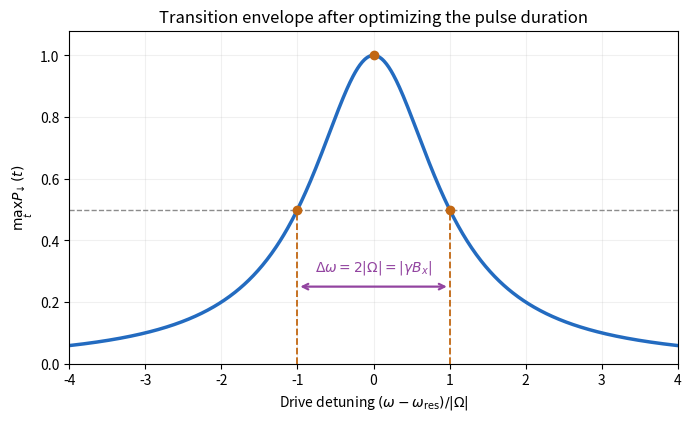

Here is the Python script that generated this plot: (Note: this script raises an exception after producing the figure.)
"""Original Rabi envelope; Python 3.14/numpy 2.3.5/matplotlib 3.10.7.

Run from the mirrored _media directory. Frequency is scaled by |Omega|.
"""
from pathlib import Path
import matplotlib
matplotlib.use('Agg')
import matplotlib.pyplot as plt
import numpy as np


def main():
    x = np.linspace(-4, 4, 801)
    fig, ax = plt.subplots(figsize=(6.8, 4.1), layout='constrained')
    ax.plot(x, 1/(1+x*x), color='#236bc0', lw=2.5)
    ax.hlines(.5, -4, 4, colors='0.55', linestyles='--', lw=1)
    ax.vlines([-1, 1], 0, .5, colors='#c26712', linestyles='--', lw=1.3)
    ax.scatter([-1, 0, 1], [.5, 1, .5], color='#c26712', zorder=3)
    ax.annotate('', xy=(-1, .25), xytext=(1, .25), arrowprops={'arrowstyle':'<->', 'color':'#9244a0', 'lw':1.6})
    ax.text(0, .3, r'$\Delta\omega=2|\Omega|=|\gamma B_x|$', ha='center', color='#9244a0')
    ax.set(xlim=(-4, 4), ylim=(0, 1.08), xlabel=r'Drive detuning $(\omega-\omega_{\rm res})/|\Omega|$', ylabel=r'$\max_t P_{\downarrow}(t)$', title='Transition envelope after optimizing the pulse duration')
    ax.grid(alpha=.18)
    fig.savefig(Path.cwd()/Path(__file__).with_suffix('.png').name, dpi=150, facecolor='white')
    plt.close(fig)


if __name__ == '__main__':
    main()
